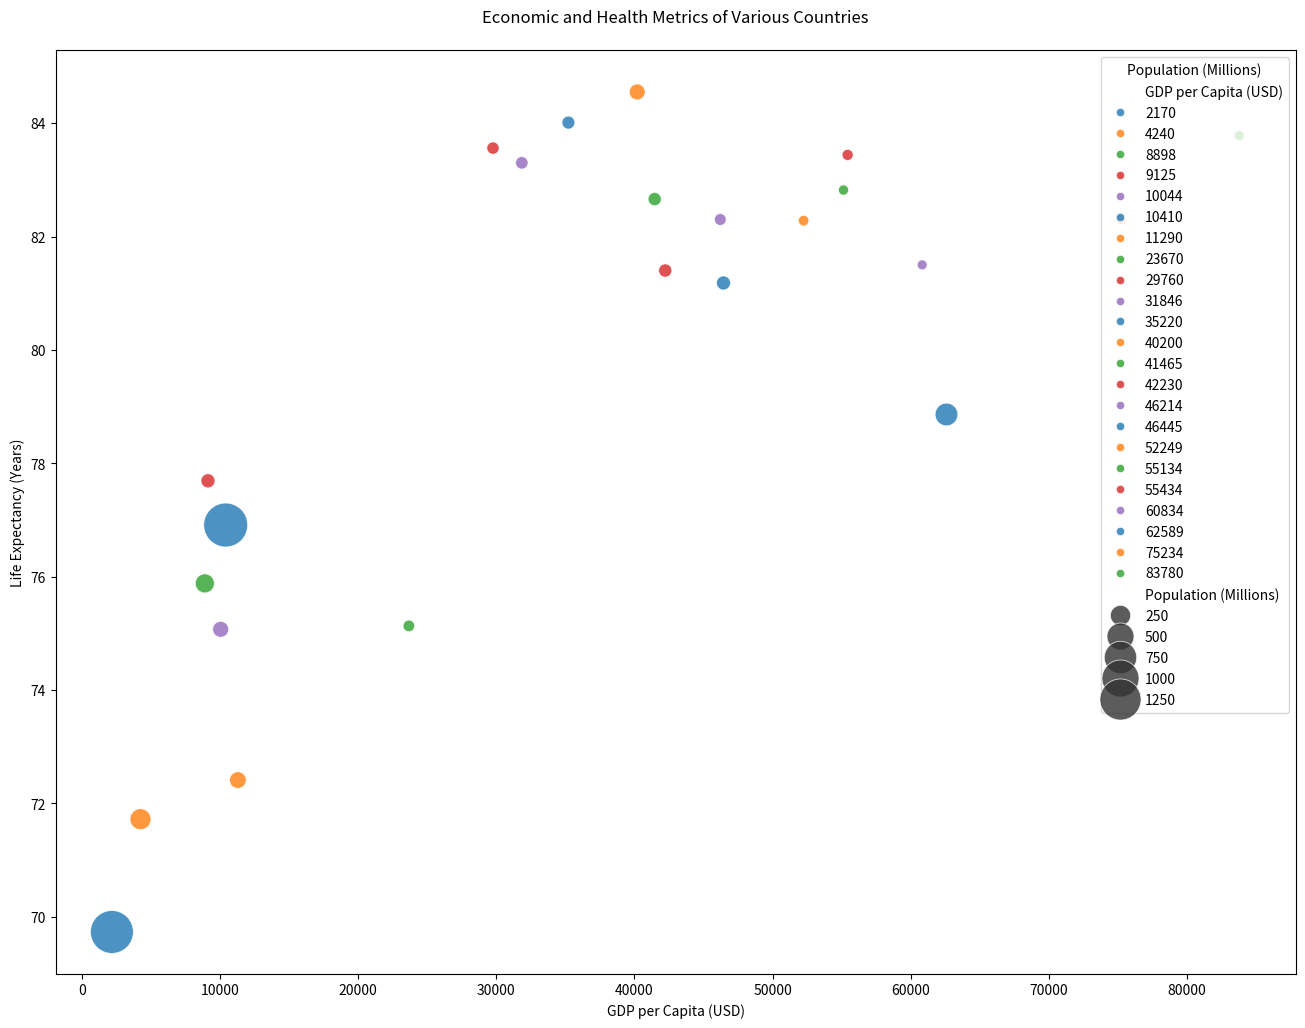

The matplotlib source for this figure:

import seaborn as sns
import matplotlib.pyplot as plt
import pandas as pd

data = {
    'Country': ['United States', 'China', 'Japan', 'Germany', 'India', 'United Kingdom',
                'France', 'Brazil', 'Italy', 'Canada', 'Russia', 'South Korea', 
                'Spain', 'Australia', 'Mexico', 'Indonesia', 'Netherlands', 
                'Saudi Arabia', 'Turkey', 'Switzerland', 'Norway', 'Sweden', 'Denmark'],
    'GDP per Capita (USD)': [62589, 10410, 40200, 46445, 2170, 42230,
                             41465, 8898, 35220, 46214, 11290, 31846, 
                             29760, 55434, 10044, 4240, 52249, 23670, 
                             9125, 83780, 75234, 55134, 60834],
    'Life Expectancy (Years)': [78.86, 76.91, 84.55, 81.18, 69.73, 81.40,
                                82.66, 75.88, 84.01, 82.30, 72.41, 83.30, 
                                83.56, 83.44, 75.07, 71.72, 82.28, 75.13, 
                                77.69, 83.78, 82.30, 82.82, 81.5],
    'Population (Millions)': [331, 1438, 126, 83, 1367, 66,
                              65, 213, 60, 38, 145, 51,
                              47, 25, 128, 273, 17,
                              34, 84, 8, 5, 10, 6]
}

df = pd.DataFrame(data)

plt.figure(figsize=(16, 12))
bubble_chart = sns.scatterplot(data=df,
                               x='GDP per Capita (USD)',
                               y='Life Expectancy (Years)',
                               size='Population (Millions)',
                               hue='GDP per Capita (USD)',
                               palette=['#1f77b4', '#ff7f0e', '#2ca02c', '#d62728', '#9467bd'],
                               sizes=(50, 1000),
                               alpha=0.8)

plt.title('Economic and Health Metrics of Various Countries', pad=20)
plt.xlabel('GDP per Capita (USD)')
plt.ylabel('Life Expectancy (Years)')
plt.legend(loc='upper right', title='Population (Millions)')

plt.show()